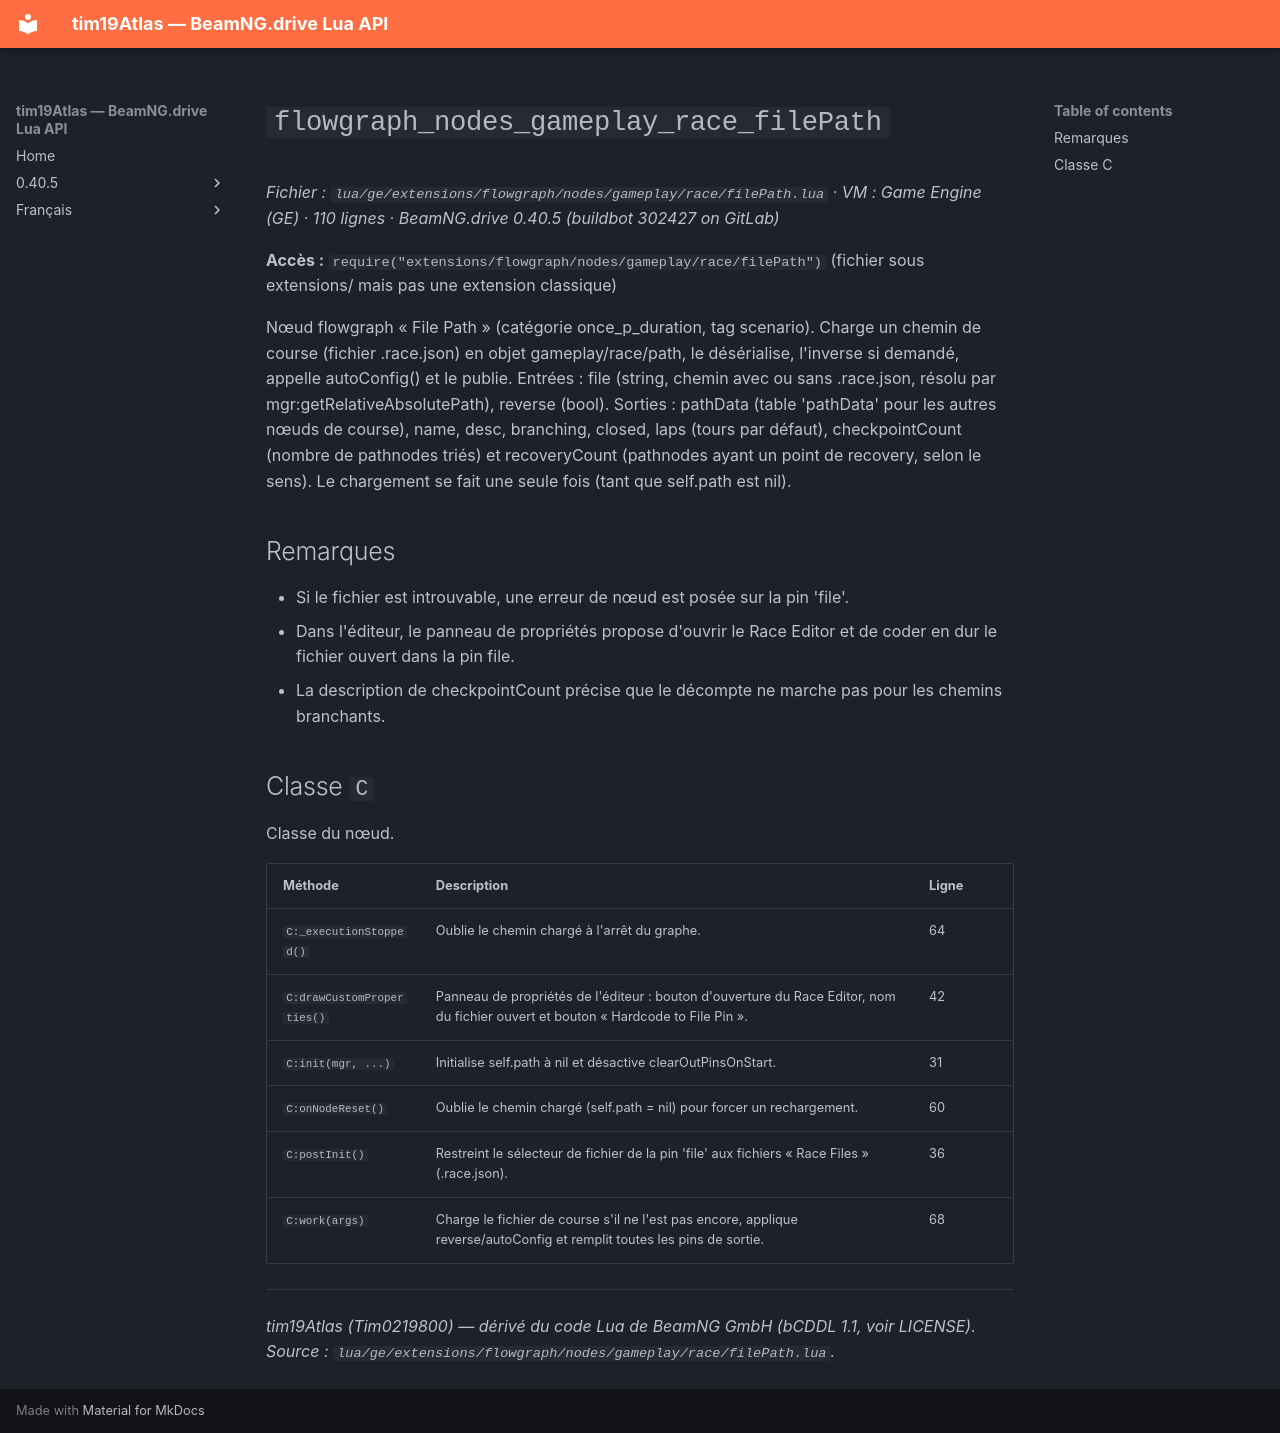

repository: Tim0219800/beamng-lua-atlas · page: fr/0.40.5/ge/extensions/flowgraph/nodes/gameplay/race/filePath.html · generator: mkdocs

# `flowgraph_nodes_gameplay_race_filePath`

*Fichier : `lua/ge/extensions/flowgraph/nodes/gameplay/race/filePath.lua` · VM : Game Engine (GE) · 110 lignes · BeamNG.drive 0.40.5 (buildbot 302427 on GitLab)*

**Accès :** `require("extensions/flowgraph/nodes/gameplay/race/filePath")` (fichier sous extensions/ mais pas une extension classique)

Nœud flowgraph « File Path » (catégorie once_p_duration, tag scenario). Charge un chemin de course (fichier .race.json) en objet gameplay/race/path, le désérialise, l'inverse si demandé, appelle autoConfig() et le publie. Entrées : file (string, chemin avec ou sans .race.json, résolu par mgr:getRelativeAbsolutePath), reverse (bool). Sorties : pathData (table 'pathData' pour les autres nœuds de course), name, desc, branching, closed, laps (tours par défaut), checkpointCount (nombre de pathnodes triés) et recoveryCount (pathnodes ayant un point de recovery, selon le sens). Le chargement se fait une seule fois (tant que self.path est nil).

## Remarques

- Si le fichier est introuvable, une erreur de nœud est posée sur la pin 'file'.
- Dans l'éditeur, le panneau de propriétés propose d'ouvrir le Race Editor et de coder en dur le fichier ouvert dans la pin file.
- La description de checkpointCount précise que le décompte ne marche pas pour les chemins branchants.

## Classe `C`

Classe du nœud.

| Méthode | Description | Ligne |
|---|---|---|
| `C:_executionStopped()` | Oublie le chemin chargé à l'arrêt du graphe. | 64 |
| `C:drawCustomProperties()` | Panneau de propriétés de l'éditeur : bouton d'ouverture du Race Editor, nom du fichier ouvert et bouton « Hardcode to File Pin ». | 42 |
| `C:init(mgr, ...)` | Initialise self.path à nil et désactive clearOutPinsOnStart. | 31 |
| `C:onNodeReset()` | Oublie le chemin chargé (self.path = nil) pour forcer un rechargement. | 60 |
| `C:postInit()` | Restreint le sélecteur de fichier de la pin 'file' aux fichiers « Race Files » (.race.json). | 36 |
| `C:work(args)` | Charge le fichier de course s'il ne l'est pas encore, applique reverse/autoConfig et remplit toutes les pins de sortie. | 68 |

---
*tim19Atlas (Tim0219800) — dérivé du code Lua de BeamNG GmbH (bCDDL 1.1, voir LICENSE). Source : `lua/ge/extensions/flowgraph/nodes/gameplay/race/filePath.lua`.*
